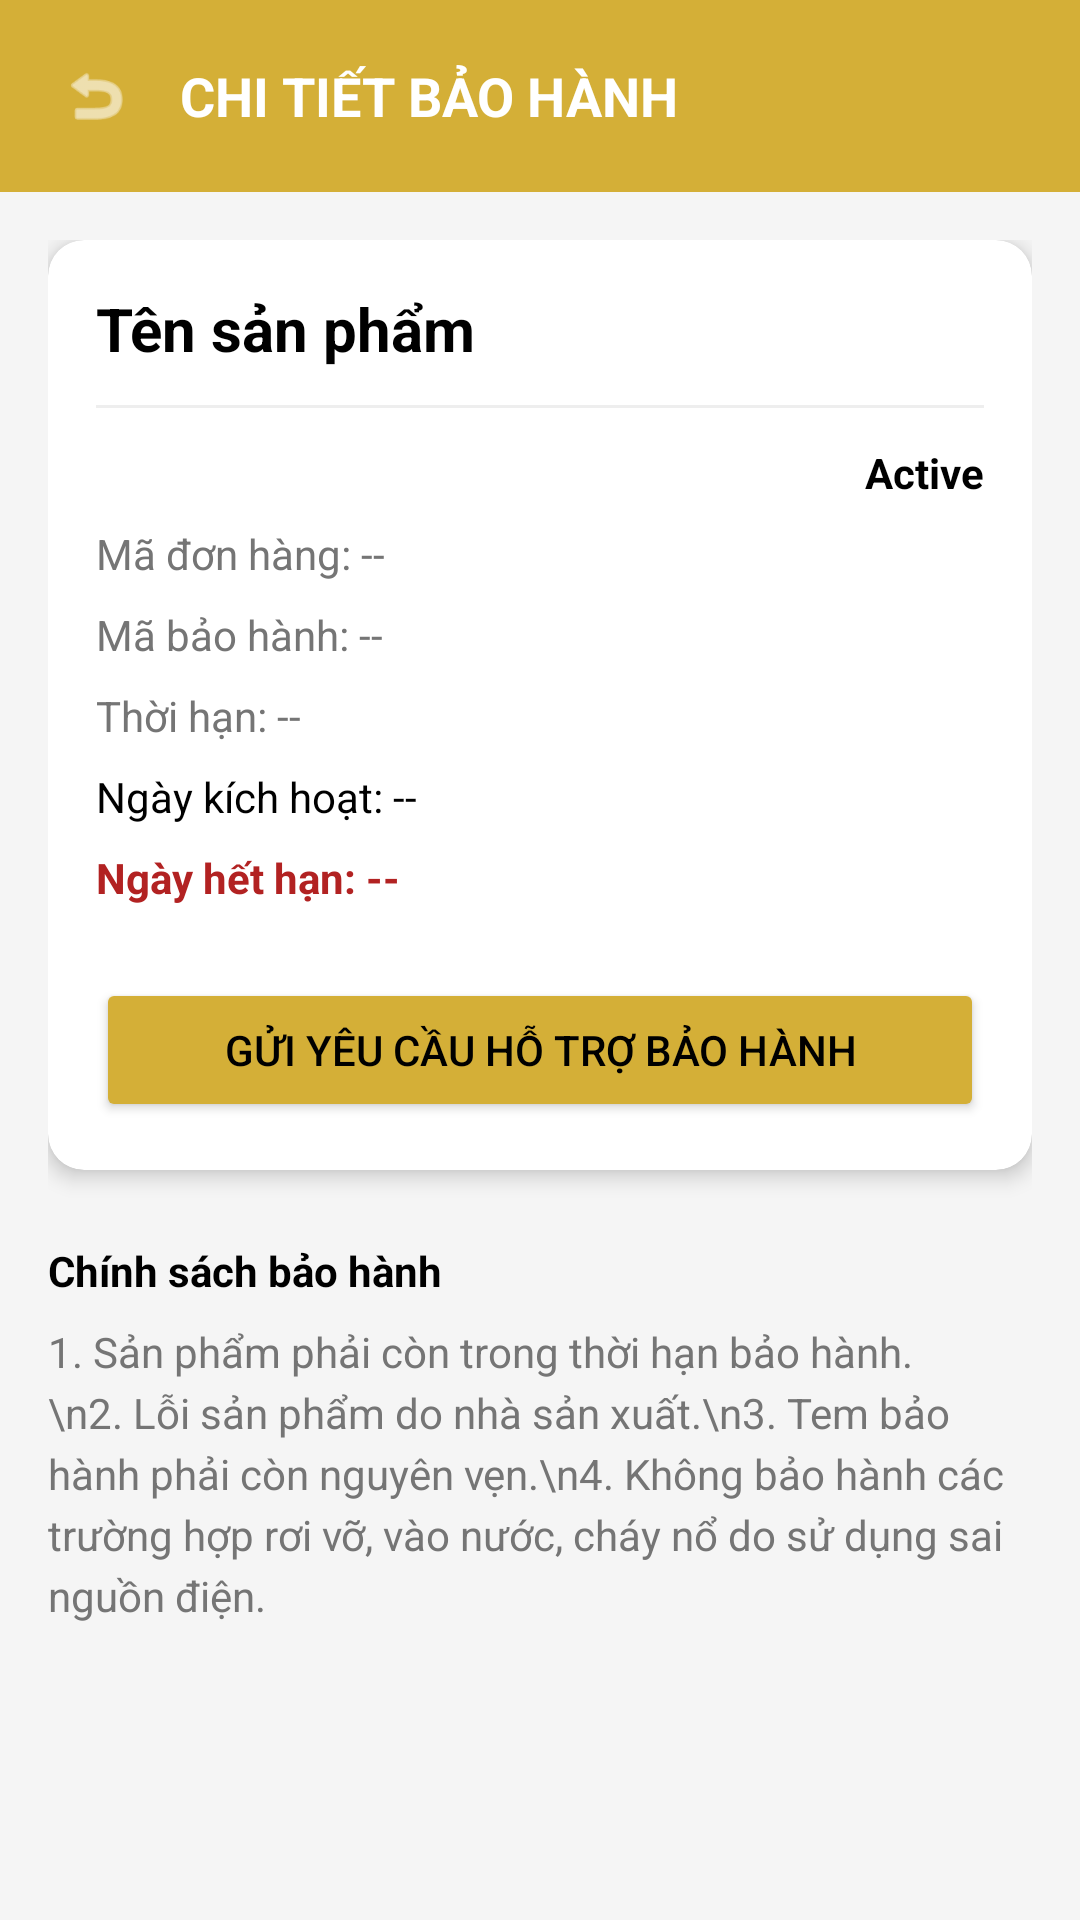

This screen was rendered from an Android layout file. Write that file and the resources it references.
<!-- AndroidManifest.xml: application theme Theme.MyApplication -->
<!-- res/layout/activity_warranty_detail.xml -->
<?xml version="1.0" encoding="utf-8"?>
<androidx.constraintlayout.widget.ConstraintLayout xmlns:android="http://schemas.android.com/apk/res/android"
    xmlns:app="http://schemas.android.com/apk/res-auto"
    android:layout_width="match_parent"
    android:layout_height="match_parent"
    android:background="#F5F5F5">

    <LinearLayout
        android:id="@+id/header_warranty_detail"
        android:layout_width="match_parent"
        android:layout_height="wrap_content"
        android:background="@color/purple_main"
        android:gravity="center_vertical"
        android:orientation="horizontal"
        android:padding="12dp"
        app:layout_constraintTop_toTopOf="parent">

        <ImageView
            android:id="@+id/btn_back_warranty_detail"
            android:layout_width="40dp"
            android:layout_height="40dp"
            android:padding="8dp"
            android:src="@android:drawable/ic_menu_revert"
            app:tint="@color/white" />

        <TextView
            android:layout_width="wrap_content"
            android:layout_height="wrap_content"
            android:layout_marginStart="8dp"
            android:text="CHI TIẾT BẢO HÀNH"
            android:textColor="@color/white"
            android:textSize="18sp"
            android:textStyle="bold" />
    </LinearLayout>

    <androidx.core.widget.NestedScrollView
        android:layout_width="match_parent"
        android:layout_height="0dp"
        app:layout_constraintBottom_toBottomOf="parent"
        app:layout_constraintTop_toBottomOf="@id/header_warranty_detail">

        <LinearLayout
            android:layout_width="match_parent"
            android:layout_height="wrap_content"
            android:orientation="vertical"
            android:padding="16dp">

            <androidx.cardview.widget.CardView
                android:layout_width="match_parent"
                android:layout_height="wrap_content"
                app:cardCornerRadius="12dp"
                app:cardElevation="4dp">

                <LinearLayout
                    android:layout_width="match_parent"
                    android:layout_height="wrap_content"
                    android:orientation="vertical"
                    android:padding="16dp">

                    <TextView
                        android:id="@+id/tv_detail_warranty_product"
                        android:layout_width="match_parent"
                        android:layout_height="wrap_content"
                        android:text="Tên sản phẩm"
                        android:textColor="@color/black"
                        android:textSize="20sp"
                        android:textStyle="bold" />

                    <View
                        android:layout_width="match_parent"
                        android:layout_height="1dp"
                        android:layout_marginVertical="12dp"
                        android:background="#EEEEEE" />

                    <TextView
                        android:id="@+id/tv_detail_warranty_status"
                        android:layout_width="wrap_content"
                        android:layout_height="wrap_content"
                        android:layout_gravity="end"
                        android:text="Active"
                        android:textStyle="bold" />

                    <TextView
                        android:id="@+id/tv_detail_warranty_order_id"
                        android:layout_width="match_parent"
                        android:layout_height="wrap_content"
                        android:layout_marginTop="8dp"
                        android:text="Mã đơn hàng: --"
                        android:textColor="@color/gray_text" />

                    <TextView
                        android:id="@+id/tv_detail_warranty_id"
                        android:layout_width="match_parent"
                        android:layout_height="wrap_content"
                        android:layout_marginTop="8dp"
                        android:text="Mã bảo hành: --"
                        android:textColor="@color/gray_text" />

                    <TextView
                        android:id="@+id/tv_detail_warranty_period"
                        android:layout_width="match_parent"
                        android:layout_height="wrap_content"
                        android:layout_marginTop="8dp"
                        android:text="Thời hạn: --"
                        android:textColor="@color/gray_text" />

                    <TextView
                        android:id="@+id/tv_detail_warranty_activation"
                        android:layout_width="match_parent"
                        android:layout_height="wrap_content"
                        android:layout_marginTop="8dp"
                        android:text="Ngày kích hoạt: --"
                        android:textColor="@color/black" />

                    <TextView
                        android:id="@+id/tv_detail_warranty_expiry"
                        android:layout_width="match_parent"
                        android:layout_height="wrap_content"
                        android:layout_marginTop="8dp"
                        android:text="Ngày hết hạn: --"
                        android:textColor="@color/red"
                        android:textStyle="bold" />

                    <Button
                        android:id="@+id/btn_submit_warranty_claim"
                        android:layout_width="match_parent"
                        android:layout_height="wrap_content"
                        android:layout_marginTop="24dp"
                        android:text="GỬI YÊU CẦU HỖ TRỢ BẢO HÀNH"
                        android:backgroundTint="@color/purple_main"
                        app:cornerRadius="8dp" />
                </LinearLayout>
            </androidx.cardview.widget.CardView>

            <TextView
                android:layout_width="wrap_content"
                android:layout_height="wrap_content"
                android:layout_marginTop="24dp"
                android:text="Chính sách bảo hành"
                android:textColor="@color/black"
                android:textStyle="bold" />

            <TextView
                android:layout_width="match_parent"
                android:layout_height="wrap_content"
                android:layout_marginTop="8dp"
                android:text="1. Sản phẩm phải còn trong thời hạn bảo hành.\n2. Lỗi sản phẩm do nhà sản xuất.\n3. Tem bảo hành phải còn nguyên vẹn.\n4. Không bảo hành các trường hợp rơi vỡ, vào nước, cháy nổ do sử dụng sai nguồn điện."
                android:textColor="@color/gray_text"
                android:lineSpacingExtra="4dp" />

        </LinearLayout>
    </androidx.core.widget.NestedScrollView>

</androidx.constraintlayout.widget.ConstraintLayout>
<!-- resources referenced by this layout -->
<resources>
  <color name="black">#FF000000</color>
  <color name="gray_text">#757575</color>
  <color name="purple_main">#D4AF37</color>
  <color name="red">#B22222</color>
  <color name="white">#FFFFFFFF</color>
  <style name="Theme.MyApplication" parent="Base.Theme.MyApplication" />
  <style name="Base.Theme.MyApplication" parent="Theme.Material3.DayNight.NoActionBar">
          
          <item name="colorPrimary">@color/purple_main</item>
          <item name="colorSecondary">@color/purple_dark</item>
          <item name="colorTertiary">@color/purple_light</item>
          <item name="android:statusBarColor">@color/purple_main</item>
  
          
          <item name="android:textColor">@color/black</item>
          <item name="android:textColorHint">@color/gray_text</item>
          <item name="editTextStyle">@style/Widget.App.EditText</item>
  
          
          <item name="bottomNavigationStyle">@style/Widget.App.BottomNavigationView</item>
      </style>
  <color name="purple_dark">#1A1A1A</color>
  <color name="purple_light">#FDF5E6</color>
  <style name="Widget.App.EditText" parent="Widget.AppCompat.EditText">
          <item name="android:textColor">@color/black</item>
          <item name="android:textColorHint">@color/gray_text</item>
      </style>
  <style name="Widget.App.BottomNavigationView" parent="Widget.Material3.BottomNavigationView">
          <item name="itemTextColor">@color/black</item>
          <item name="itemIconTint">@color/black</item>
          <item name="itemActiveIndicatorStyle">@style/Widget.App.BottomNavigationView.ActiveIndicator</item>
          <item name="labelVisibilityMode">labeled</item>
      </style>
  <style name="Widget.App.BottomNavigationView.ActiveIndicator" parent="Widget.Material3.BottomNavigationView.ActiveIndicator">
          <item name="android:color">@color/purple_light</item>
      </style>
</resources>
